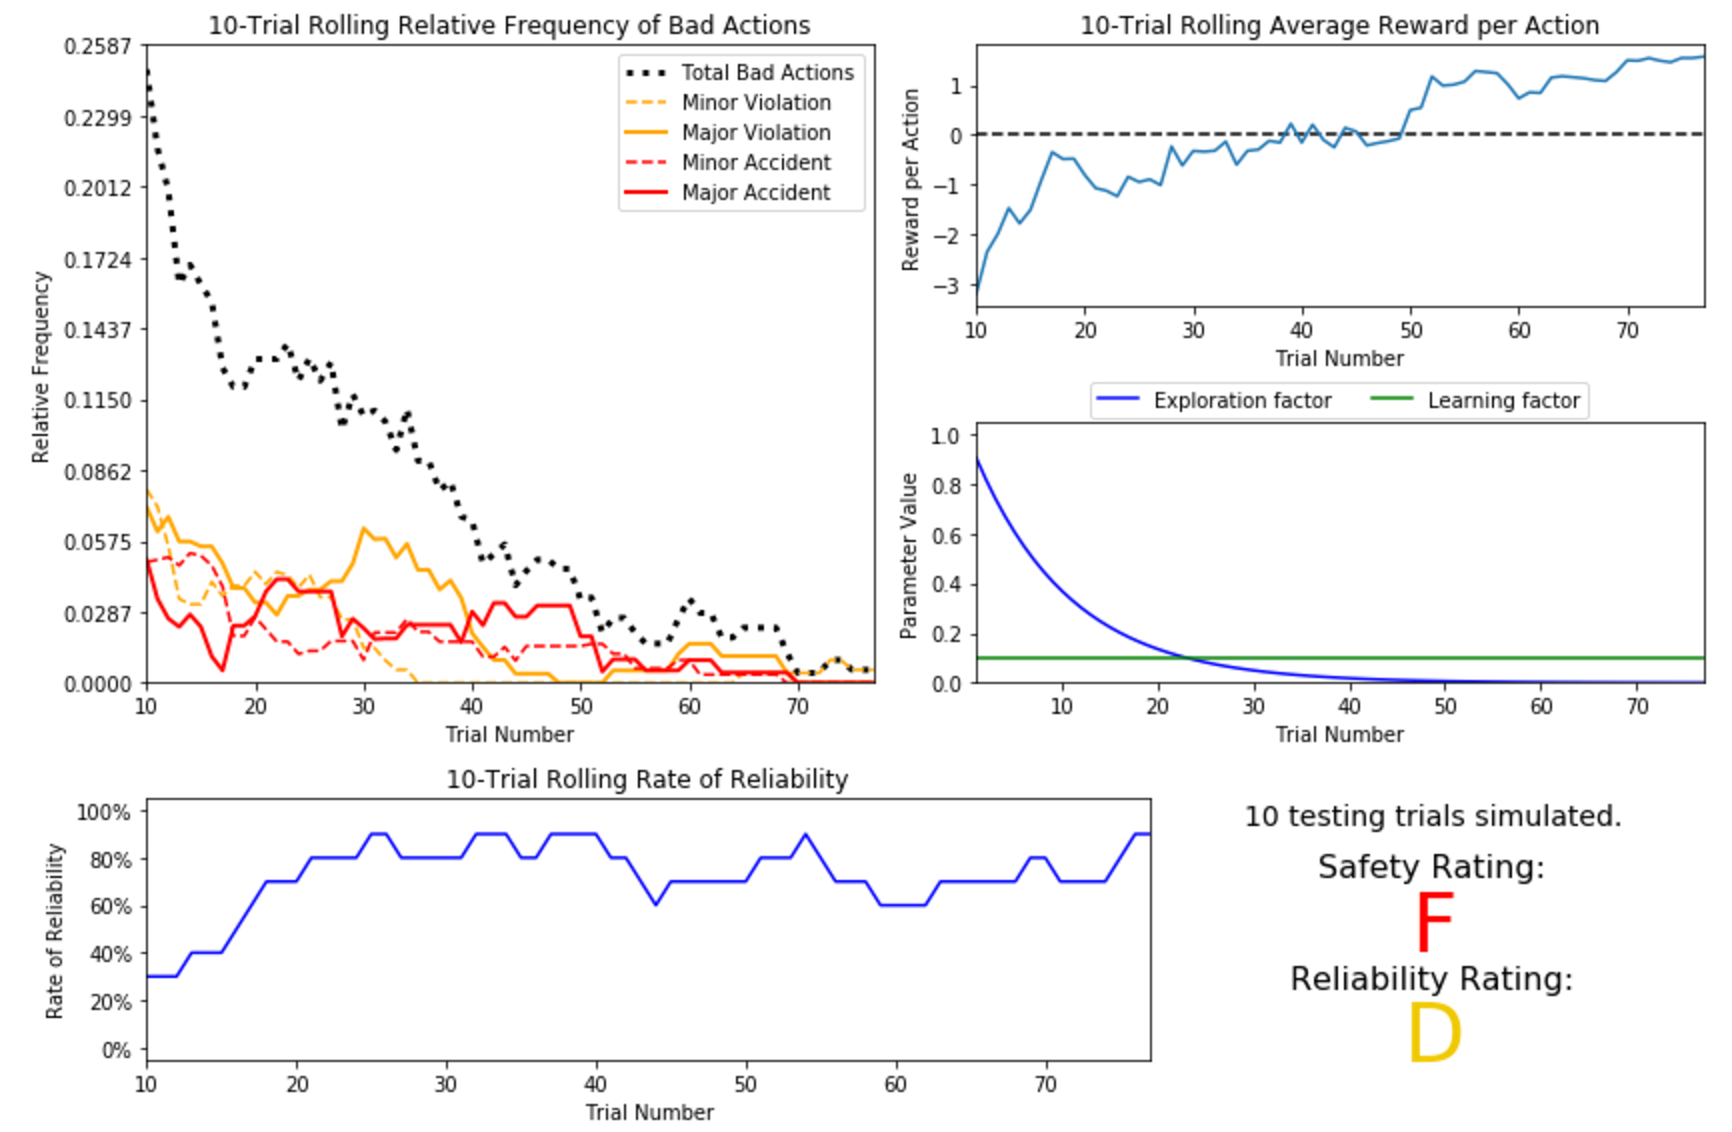

The table this chart was drawn from, first rows:
trial, testing, parameters, initial_deadline, final_deadline, net_reward, actions, success
1, False, {'a': 0.1, 'e': 0.9048374180359595}, 25, 0, -236.5, {0: 12, 1: 3, 2: 5, 3: 1, 4: 4}, 0
2, False, {'a': 0.1, 'e': 0.8187307530779818}, 25, 0, -115.7, {0: 17, 1: 4, 2: 1, 3: 1, 4: 2}, 0
3, False, {'a': 0.1, 'e': 0.7408182206817179}, 30, 0, -118.4, {0: 17, 1: 8, 2: 3, 3: 1, 4: 1}, 0
4, False, {'a': 0.1, 'e': 0.6703200460356393}, 20, 6, 16.73, {0: 13, 1: 1, 2: 0, 3: 0, 4: 0}, 1
5, False, {'a': 0.1, 'e': 0.6065306597126334}, 20, 0, -63.23, {0: 16, 1: 0, 2: 2, 3: 1, 4: 1}, 0
6, False, {'a': 0.1, 'e': 0.5488116360940264}, 25, 0, -117, {0: 21, 1: 0, 2: 0, 3: 1, 4: 3}, 0
7, False, {'a': 0.1, 'e': 0.49658530379140947}, 35, 0, -164.7, {0: 24, 1: 2, 2: 4, 3: 3, 4: 2}, 0
8, False, {'a': 0.1, 'e': 0.44932896411722156}, 20, 0, -94.96, {0: 13, 1: 1, 2: 2, 3: 4, 4: 0}, 0
9, False, {'a': 0.1, 'e': 0.4065696597405991}, 25, 10, 21.66, {0: 15, 1: 0, 2: 0, 3: 0, 4: 0}, 1
10, False, {'a': 0.1, 'e': 0.36787944117144233}, 30, 13, 10.96, {0: 15, 1: 1, 2: 1, 3: 0, 4: 0}, 1
11, False, {'a': 0.1, 'e': 0.33287108369807955}, 20, 0, -19.25, {0: 16, 1: 1, 2: 2, 3: 1, 4: 0}, 0
12, False, {'a': 0.1, 'e': 0.301194211912202}, 20, 0, -19.41, {0: 17, 1: 0, 2: 2, 3: 1, 4: 0}, 0
13, False, {'a': 0.1, 'e': 0.2725317930340126}, 35, 16, 23.14, {0: 18, 1: 1, 2: 0, 3: 0, 4: 0}, 1
14, False, {'a': 0.1, 'e': 0.24659696394160643}, 25, 5, -38.09, {0: 17, 1: 1, 2: 0, 3: 1, 4: 1}, 1
15, False, {'a': 0.1, 'e': 0.22313016014842982}, 25, 0, -10.94, {0: 22, 1: 0, 2: 2, 3: 1, 4: 0}, 0
16, False, {'a': 0.1, 'e': 0.20189651799465538}, 20, 9, 14.45, {0: 10, 1: 1, 2: 0, 3: 0, 4: 0}, 1
17, False, {'a': 0.1, 'e': 0.1826835240527346}, 25, 3, 20.19, {0: 21, 1: 0, 2: 1, 3: 0, 4: 0}, 1
18, False, {'a': 0.1, 'e': 0.16529888822158653}, 20, 9, -67.44, {0: 8, 1: 1, 2: 0, 3: 0, 4: 2}, 1
19, False, {'a': 0.1, 'e': 0.14956861922263504}, 20, 3, 25.69, {0: 17, 1: 0, 2: 0, 3: 0, 4: 0}, 1
20, False, {'a': 0.1, 'e': 0.1353352832366127}, 35, 9, -67.94, {0: 20, 1: 3, 2: 0, 3: 2, 4: 1}, 1
21, False, {'a': 0.1, 'e': 0.1224564282529819}, 20, 10, -36.18, {0: 8, 1: 0, 2: 1, 3: 0, 4: 1}, 1
22, False, {'a': 0.1, 'e': 0.11080315836233387}, 20, 0, -30.13, {0: 17, 1: 1, 2: 1, 3: 0, 4: 1}, 0
23, False, {'a': 0.1, 'e': 0.1002588437228037}, 30, 4, 2.95, {0: 23, 1: 1, 2: 2, 3: 0, 4: 0}, 1
24, False, {'a': 0.1, 'e': 0.09071795328941247}, 30, 19, 22.18, {0: 11, 1: 0, 2: 0, 3: 0, 4: 0}, 1
25, False, {'a': 0.1, 'e': 0.0820849986238988}, 20, 1, -28.3, {0: 15, 1: 1, 2: 2, 3: 1, 4: 0}, 1
26, False, {'a': 0.1, 'e': 0.07427357821433388}, 20, 13, 12.86, {0: 7, 1: 0, 2: 0, 3: 0, 4: 0}, 1
27, False, {'a': 0.1, 'e': 0.06720551273974976}, 25, 0, -5.86, {0: 22, 1: 0, 2: 2, 3: 1, 4: 0}, 0
28, False, {'a': 0.1, 'e': 0.06081006262521795}, 20, 6, 23.05, {0: 14, 1: 0, 2: 0, 3: 0, 4: 0}, 1
29, False, {'a': 0.1, 'e': 0.05502322005640721}, 20, 6, -32.49, {0: 12, 1: 0, 2: 1, 3: 0, 4: 1}, 1
30, False, {'a': 0.1, 'e': 0.049787068367863944}, 20, 13, 2.224, {0: 6, 1: 0, 2: 1, 3: 0, 4: 0}, 1
31, False, {'a': 0.1, 'e': 0.0450492023935578}, 25, 7, -67.86, {0: 14, 1: 0, 2: 1, 3: 2, 4: 1}, 1
32, False, {'a': 0.1, 'e': 0.04076220397836621}, 30, 11, -25.02, {0: 17, 1: 0, 2: 1, 3: 0, 4: 1}, 1
33, False, {'a': 0.1, 'e': 0.036883167401239994}, 20, 16, 7.835, {0: 4, 1: 0, 2: 0, 3: 0, 4: 0}, 1
34, False, {'a': 0.1, 'e': 0.033373269960326066}, 20, 2, -47.38, {0: 15, 1: 0, 2: 1, 3: 1, 4: 1}, 1
35, False, {'a': 0.1, 'e': 0.0301973834223185}, 25, 0, 32.42, {0: 25, 1: 0, 2: 0, 3: 0, 4: 0}, 0
36, False, {'a': 0.1, 'e': 0.02732372244729256}, 20, 15, 10.41, {0: 5, 1: 0, 2: 0, 3: 0, 4: 0}, 1
37, False, {'a': 0.1, 'e': 0.024723526470339388}, 20, 4, 24.46, {0: 16, 1: 0, 2: 0, 3: 0, 4: 0}, 1
38, False, {'a': 0.1, 'e': 0.02237077185616559}, 35, 8, 34.83, {0: 26, 1: 0, 2: 1, 3: 0, 4: 0}, 1
39, False, {'a': 0.1, 'e': 0.02024191144580438}, 20, 3, 25.21, {0: 17, 1: 0, 2: 0, 3: 0, 4: 0}, 1
40, False, {'a': 0.1, 'e': 0.01831563888873418}, 20, 12, -27.87, {0: 7, 1: 0, 2: 0, 3: 0, 4: 1}, 1
41, False, {'a': 0.1, 'e': 0.016572675401761237}, 20, 0, -3.097, {0: 19, 1: 0, 2: 0, 3: 1, 4: 0}, 0
42, False, {'a': 0.1, 'e': 0.014995576820477703}, 25, 18, -30.68, {0: 6, 1: 0, 2: 0, 3: 0, 4: 1}, 1
43, False, {'a': 0.1, 'e': 0.013568559012200934}, 25, 0, 11.28, {0: 24, 1: 0, 2: 0, 3: 1, 4: 0}, 0
44, False, {'a': 0.1, 'e': 0.012277339903068436}, 20, 0, 25.91, {0: 20, 1: 0, 2: 0, 3: 0, 4: 0}, 0
45, False, {'a': 0.1, 'e': 0.011108996538242306}, 20, 3, 9.823, {0: 16, 1: 0, 2: 0, 3: 1, 4: 0}, 1
46, False, {'a': 0.1, 'e': 0.010051835744633576}, 25, 3, -16.19, {0: 21, 1: 0, 2: 0, 3: 0, 4: 1}, 1
47, False, {'a': 0.1, 'e': 0.009095277101695816}, 20, 8, 24.16, {0: 12, 1: 0, 2: 0, 3: 0, 4: 0}, 1
48, False, {'a': 0.1, 'e': 0.008229747049020023}, 20, 8, 20.09, {0: 12, 1: 0, 2: 0, 3: 0, 4: 0}, 1
49, False, {'a': 0.1, 'e': 0.007446583070924338}, 20, 10, 20.14, {0: 10, 1: 0, 2: 0, 3: 0, 4: 0}, 1
50, False, {'a': 0.1, 'e': 0.006737946999085467}, 30, 18, 26.77, {0: 12, 1: 0, 2: 0, 3: 0, 4: 0}, 1
51, False, {'a': 0.1, 'e': 0.006096746565515633}, 20, 3, 5.29, {0: 16, 1: 0, 2: 0, 3: 1, 4: 0}, 1
52, False, {'a': 0.1, 'e': 0.0055165644207607716}, 25, 11, 26.68, {0: 14, 1: 0, 2: 0, 3: 0, 4: 0}, 1
53, False, {'a': 0.1, 'e': 0.004991593906910213}, 20, 0, -27.69, {0: 18, 1: 0, 2: 1, 3: 0, 4: 1}, 0
54, False, {'a': 0.1, 'e': 0.004516580942612666}, 20, 8, 17.67, {0: 12, 1: 0, 2: 0, 3: 0, 4: 0}, 1
55, False, {'a': 0.1, 'e': 0.004086771438464067}, 25, 0, 29.7, {0: 25, 1: 0, 2: 0, 3: 0, 4: 0}, 0
56, False, {'a': 0.1, 'e': 0.003697863716482929}, 20, 0, 28.11, {0: 20, 1: 0, 2: 0, 3: 0, 4: 0}, 0
57, False, {'a': 0.1, 'e': 0.003345965457471272}, 30, 22, 14.46, {0: 8, 1: 0, 2: 0, 3: 0, 4: 0}, 1
58, False, {'a': 0.1, 'e': 0.0030275547453758127}, 25, 10, 21.76, {0: 15, 1: 0, 2: 0, 3: 0, 4: 0}, 1
59, False, {'a': 0.1, 'e': 0.0027394448187683684}, 30, 0, -7.172, {0: 27, 1: 0, 2: 2, 3: 1, 4: 0}, 0
60, False, {'a': 0.1, 'e': 0.0024787521766663585}, 35, 11, -14.29, {0: 22, 1: 0, 2: 1, 3: 0, 4: 1}, 1
... 27 more rows
